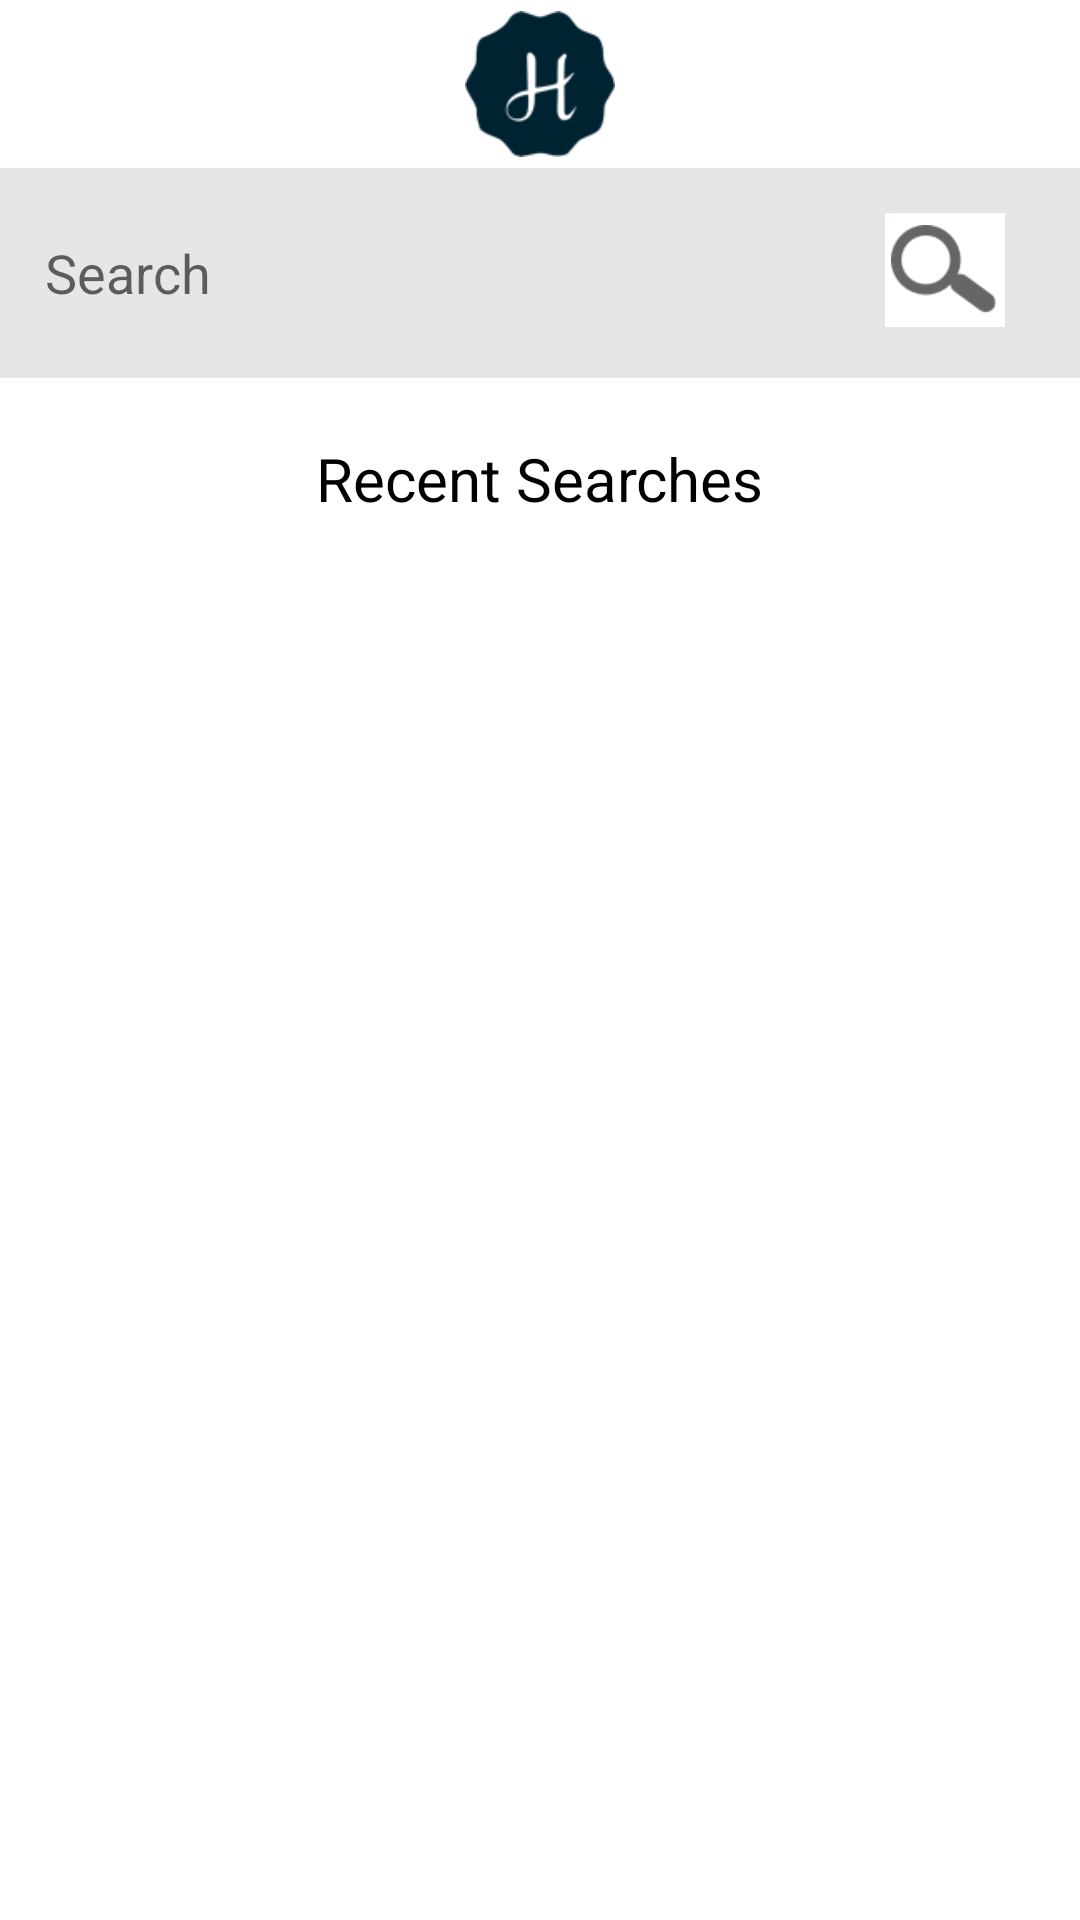

This screen was rendered from an Android layout file. Write that file and the resources it references.
<!-- AndroidManifest.xml: application theme AppTheme -->
<!-- res/layout/search_activity.xml -->
<?xml version="1.0" encoding="utf-8"?>
<LinearLayout xmlns:android="http://schemas.android.com/apk/res/android"
    android:orientation="vertical" android:layout_width="match_parent"
    android:layout_height="match_parent"
    android:background="@color/white"
    >
    <include layout="@layout/fragment_top_icon"></include>
    <RelativeLayout
        android:layout_width="match_parent"
        android:layout_height="wrap_content"
        android:background="@color/bg_home"
        >
        <RelativeLayout
            android:layout_width="wrap_content"
            android:layout_height="wrap_content"
            android:background="@drawable/search_bg"
            android:layout_marginTop="15dp"
            android:layout_marginBottom="15dp"
            android:layout_marginLeft="15dp"
            android:layout_marginRight="15dp"
            >
            <EditText
                android:id="@+id/txtSearch"
                android:layout_width="280dp"
                android:layout_height="40dp"
                android:background="@android:color/transparent"
                android:hint="Search"
                />
            <ImageButton
                android:id="@+id/imgSearch"
                android:layout_width="40dp"
                android:layout_height="38dp"
                android:background="@color/white"
                android:src="@drawable/icon_search"
                android:layout_toRightOf="@+id/txtSearch"
                />
        </RelativeLayout>
    </RelativeLayout>
    <RelativeLayout
        android:layout_width="match_parent"
        android:layout_height="wrap_content">
        <TextView
            android:id="@+id/txtRecent"
            android:layout_width="wrap_content"
            android:layout_height="wrap_content"
            android:text="Recent Searches"
            android:layout_centerHorizontal="true"
            android:layout_marginTop="20dp"
            android:textColor="@color/black"
            android:textSize="20dp"
            />
        <ListView
            android:id="@android:id/list"
            android:layout_width="100dp"
            android:layout_height="wrap_content"
            android:layout_centerHorizontal="true"
            android:layout_below="@+id/txtRecent"
            ></ListView>
    </RelativeLayout>
</LinearLayout>
<!-- res/layout/fragment_top_icon.xml (included above) -->
<?xml version="1.0" encoding="utf-8"?>
<RelativeLayout xmlns:android="http://schemas.android.com/apk/res/android"
    android:orientation="vertical" android:layout_width="match_parent"
    android:layout_height="56dp"
    android:background="@color/white"
    >
    <ImageView
        android:layout_width="50dp"
        android:layout_height="50dp"
        android:src="@drawable/logo"
        android:layout_centerInParent="true"
        />
</RelativeLayout>
<!-- resources referenced by this layout -->
<resources>
  <color name="bg_home">#E7E5E6</color>
  <color name="black">#000000</color>
  <color name="white">#FFFFFF</color>
  <!-- drawable icon_search: png bitmap (drawable, 728 bytes) -->
  <!-- drawable logo: png bitmap (drawable-mdpi, 3242 bytes) -->
  <style name="AppTheme" parent="Theme.AppCompat.Light.DarkActionBar">
          
          <item name="colorPrimary">@color/colorPrimary</item>
          <item name="colorPrimaryDark">@color/colorPrimaryDark</item>
          <item name="colorAccent">@color/colorAccent</item>
      </style>
  <color name="colorPrimary">#3F51B5</color>
  <color name="colorPrimaryDark">#303F9F</color>
  <color name="colorAccent">#FF4081</color>
</resources>
